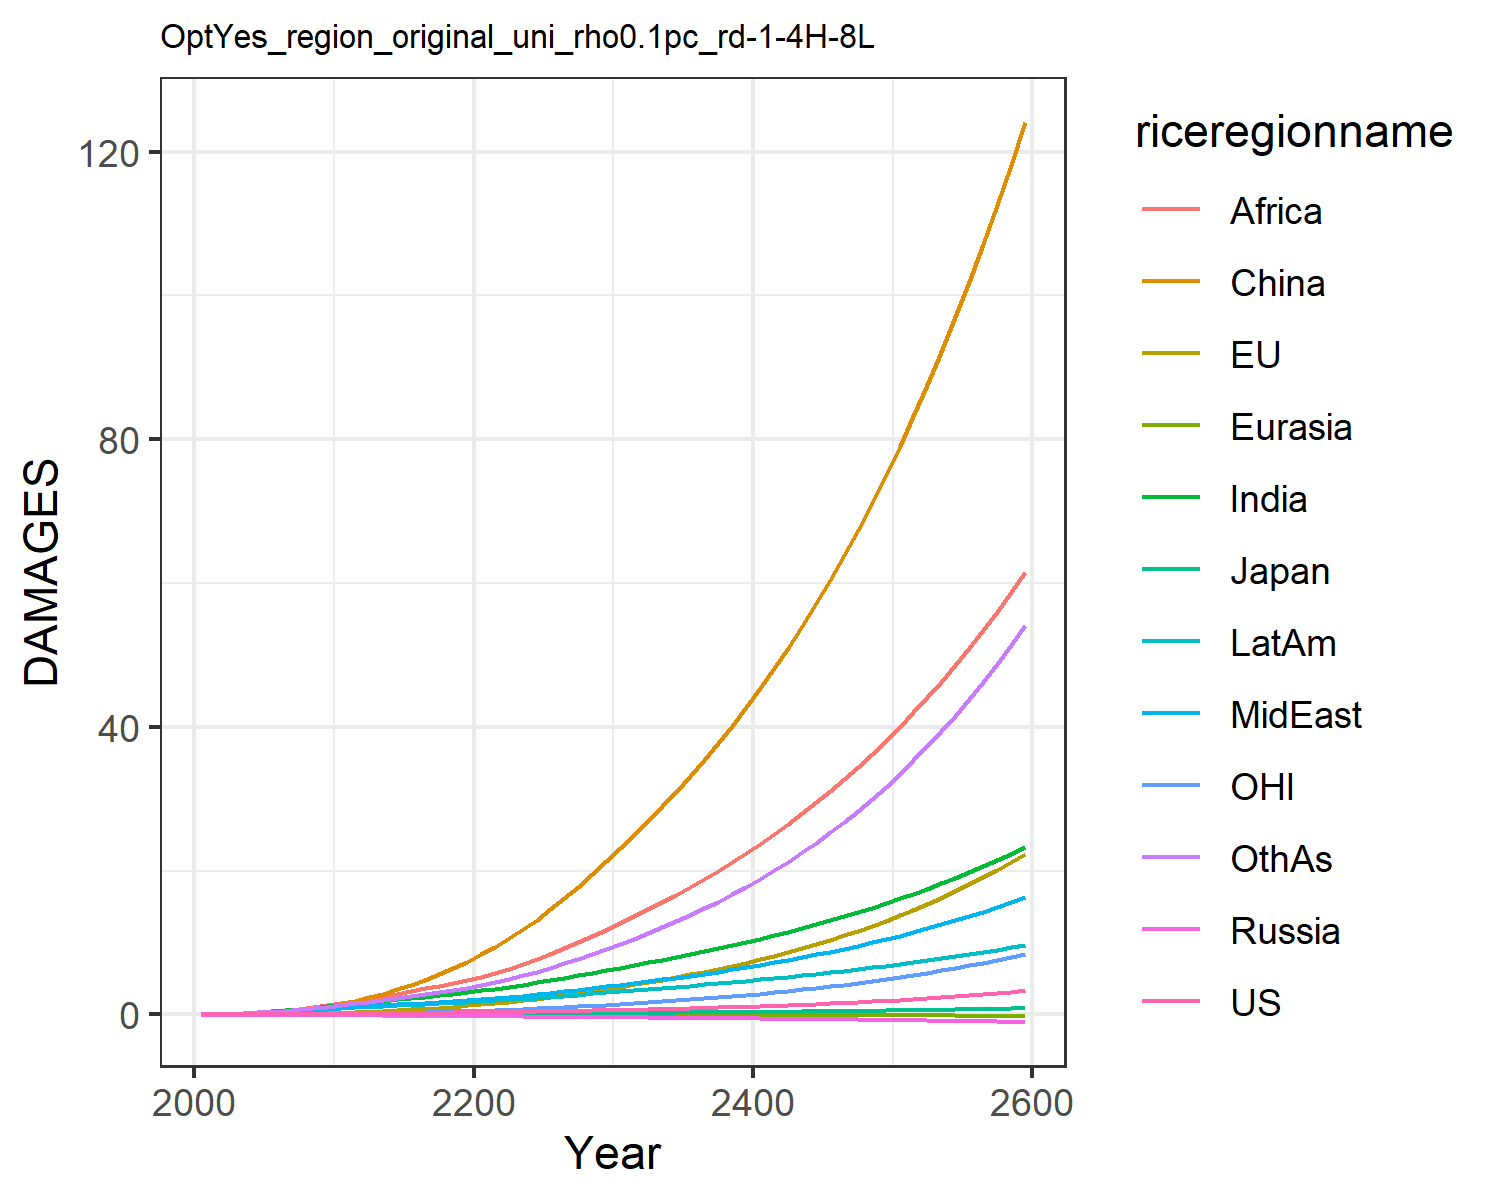

Values plotted in this chart, from the file beside it:
0.007489828632287781, -0.017586744215375316, 0.007208811494676664, -0.012941089953060723, -0.0015862571290786527, 0.00395249353461779, 0.02779970990191068, 0.024510132965707344, 0.013729996643657434, 0.03857323299399042, -0.00774089296447859, 0.02544471575535427
0.01342, -0.006825, 0.01076, -0.02089, -0.002443, 0.04566, 0.06237, 0.05147, 0.03311, 0.07187, -0.00424, 0.04806
0.0232, -0.005885, 0.01544, -0.03072, -0.003897, 0.09146, 0.1195, 0.09477, 0.07134, 0.1239, -0.004845, 0.09424
0.03668, 0.001579, 0.02067, -0.04168, -0.005657, 0.1609, 0.2036, 0.1578, 0.1373, 0.1946, -0.00302, 0.166
0.05324, 0.01517, 0.02536, -0.05339, -0.007657, 0.2567, 0.3167, 0.2408, 0.2401, 0.2805, 0.001223, 0.2667
0.07123, 0.03559, 0.03063, -0.06516, -0.009771, 0.3791, 0.4494, 0.3357, 0.3753, 0.3738, 0.008206, 0.3902
0.08923, 0.0626, 0.03616, -0.07645, -0.01198, 0.5327, 0.5964, 0.4403, 0.5395, 0.4719, 0.01785, 0.5332
0.1064, 0.09614, 0.04105, -0.08648, -0.01421, 0.7199, 0.7566, 0.5553, 0.7426, 0.5718, 0.03017, 0.6973
0.1224, 0.1359, 0.04516, -0.09505, -0.01644, 0.9409, 0.9255, 0.6799, 0.9881, 0.6702, 0.04515, 0.8796
0.1378, 0.1817, 0.0488, -0.1024, -0.01865, 1.195, 1.105, 0.8169, 1.284, 0.7692, 0.06258, 1.084
0.1528, 0.2368, 0.05331, -0.1121, -0.02119, 1.509, 1.294, 0.9469, 1.595, 0.8703, 0.08357, 1.302
0.1661, 0.3048, 0.05872, -0.1243, -0.02408, 1.91, 1.486, 1.056, 1.891, 0.9688, 0.1097, 1.526
0.1812, 0.3869, 0.06487, -0.1375, -0.02714, 2.367, 1.683, 1.174, 2.2, 1.073, 0.1414, 1.751
0.1954, 0.4795, 0.07078, -0.15, -0.03015, 2.884, 1.88, 1.288, 2.528, 1.172, 0.1772, 1.991
0.2096, 0.5813, 0.07664, -0.1623, -0.03314, 3.465, 2.079, 1.401, 2.873, 1.267, 0.2165, 2.244
0.2242, 0.6927, 0.0826, -0.1745, -0.03611, 4.112, 2.279, 1.514, 3.234, 1.361, 0.2596, 2.511
0.2396, 0.8141, 0.08875, -0.1868, -0.03906, 4.824, 2.48, 1.628, 3.611, 1.454, 0.3064, 2.792
0.2562, 0.9459, 0.09516, -0.1994, -0.042, 5.601, 2.684, 1.745, 4.001, 1.546, 0.3571, 3.088
0.2742, 1.088, 0.1019, -0.2122, -0.04493, 6.444, 2.89, 1.864, 4.403, 1.639, 0.4119, 3.399
0.2937, 1.242, 0.109, -0.2254, -0.04785, 7.353, 3.098, 1.985, 4.816, 1.733, 0.4709, 3.725
0.3145, 1.407, 0.1165, -0.2388, -0.05085, 8.342, 3.328, 2.121, 5.267, 1.835, 0.5343, 4.088
0.3368, 1.586, 0.1245, -0.2522, -0.05398, 9.425, 3.586, 2.276, 5.776, 1.951, 0.6025, 4.501
0.3607, 1.778, 0.1329, -0.2659, -0.05714, 10.6, 3.86, 2.442, 6.365, 2.072, 0.6754, 4.949
0.3864, 1.984, 0.1418, -0.28, -0.06034, 11.85, 4.147, 2.619, 7.007, 2.199, 0.7534, 5.431
0.414, 2.204, 0.1512, -0.2945, -0.06356, 13.19, 4.447, 2.805, 7.696, 2.331, 0.8365, 5.946
0.4437, 2.439, 0.1611, -0.3094, -0.0668, 14.62, 4.759, 3.001, 8.429, 2.468, 0.9249, 6.495
0.4755, 2.689, 0.1716, -0.3248, -0.07008, 16.15, 5.084, 3.207, 9.206, 2.61, 1.019, 7.082
0.5096, 2.956, 0.1826, -0.3407, -0.07338, 17.76, 5.422, 3.422, 10.03, 2.757, 1.12, 7.705
0.546, 3.239, 0.1942, -0.357, -0.0767, 19.48, 5.771, 3.647, 10.89, 2.909, 1.226, 8.366
0.5848, 3.54, 0.2064, -0.3738, -0.08002, 21.29, 6.132, 3.883, 11.8, 3.065, 1.339, 9.064
0.6251, 3.85, 0.2187, -0.3903, -0.08321, 23.15, 6.495, 4.121, 12.72, 3.22, 1.456, 9.786
0.6665, 4.165, 0.2309, -0.4062, -0.08622, 25.02, 6.855, 4.36, 13.66, 3.371, 1.574, 10.52
0.7098, 4.489, 0.2434, -0.4223, -0.08919, 26.94, 7.222, 4.606, 14.63, 3.523, 1.696, 11.29
0.7553, 4.828, 0.2564, -0.4386, -0.09212, 28.93, 7.597, 4.858, 15.63, 3.678, 1.824, 12.09
0.8033, 5.182, 0.2698, -0.4551, -0.09503, 31, 7.981, 5.12, 16.66, 3.836, 1.957, 12.93
0.8539, 5.552, 0.2837, -0.472, -0.09793, 33.16, 8.377, 5.391, 17.73, 3.997, 2.096, 13.81
0.9073, 5.94, 0.2982, -0.4892, -0.1008, 35.41, 8.784, 5.672, 18.85, 4.163, 2.242, 14.73
0.9636, 6.346, 0.3133, -0.5068, -0.1037, 37.75, 9.204, 5.963, 20, 4.332, 2.395, 15.7
1.023, 6.772, 0.329, -0.5248, -0.1066, 40.18, 9.637, 6.265, 21.21, 4.506, 2.555, 16.71
1.086, 7.219, 0.3454, -0.5431, -0.1094, 42.73, 10.08, 6.578, 22.45, 4.685, 2.723, 17.77
1.152, 7.686, 0.3624, -0.5619, -0.1123, 45.38, 10.54, 6.904, 23.75, 4.869, 2.899, 18.88
1.221, 8.177, 0.3801, -0.5811, -0.1151, 48.14, 11.02, 7.242, 25.1, 5.057, 3.083, 20.04
1.295, 8.69, 0.3986, -0.6008, -0.1179, 51.02, 11.51, 7.593, 26.51, 5.251, 3.276, 21.27
1.372, 9.229, 0.4178, -0.6209, -0.1208, 54.03, 12.02, 7.958, 27.96, 5.451, 3.478, 22.55
1.453, 9.793, 0.4379, -0.6415, -0.1236, 57.16, 12.55, 8.337, 29.48, 5.656, 3.69, 23.89
1.539, 10.38, 0.4588, -0.6625, -0.1264, 60.43, 13.09, 8.731, 31.06, 5.868, 3.913, 25.3
1.63, 11, 0.4806, -0.6841, -0.1292, 63.83, 13.66, 9.141, 32.71, 6.086, 4.145, 26.78
1.725, 11.65, 0.5033, -0.7062, -0.132, 67.39, 14.24, 9.567, 34.42, 6.31, 4.389, 28.34
1.825, 12.33, 0.527, -0.7289, -0.1347, 71.1, 14.85, 10.01, 36.2, 6.542, 4.645, 29.96
1.931, 13.05, 0.5517, -0.7521, -0.1375, 74.96, 15.48, 10.47, 38.06, 6.781, 4.912, 31.67
2.042, 13.79, 0.5774, -0.7759, -0.1402, 78.99, 16.13, 10.95, 39.99, 7.027, 5.193, 33.46
2.16, 14.58, 0.6043, -0.8003, -0.1429, 83.2, 16.8, 11.45, 42.01, 7.281, 5.486, 35.34
2.283, 15.4, 0.6323, -0.8253, -0.1456, 87.59, 17.51, 11.97, 44.11, 7.543, 5.794, 37.32
2.413, 16.25, 0.6615, -0.851, -0.1483, 92.17, 18.24, 12.51, 46.29, 7.814, 6.116, 39.39
2.55, 17.15, 0.692, -0.8773, -0.1509, 96.95, 18.99, 13.08, 48.57, 8.093, 6.454, 41.56
2.694, 18.1, 0.7238, -0.9043, -0.1535, 101.9, 19.78, 13.66, 50.95, 8.382, 6.807, 43.84
2.845, 19.08, 0.757, -0.932, -0.1561, 107.1, 20.6, 14.28, 53.43, 8.68, 7.177, 46.23
3.005, 20.12, 0.7917, -0.9604, -0.1586, 112.6, 21.45, 14.91, 56.01, 8.989, 7.565, 48.73
3.173, 21.2, 0.8278, -0.9896, -0.1611, 118.2, 22.33, 15.58, 58.7, 9.307, 7.971, 51.36
3.349, 22.33, 0.8656, -1.02, -0.1635, 124.1, 23.25, 16.27, 61.51, 9.637, 8.395, 54.13
